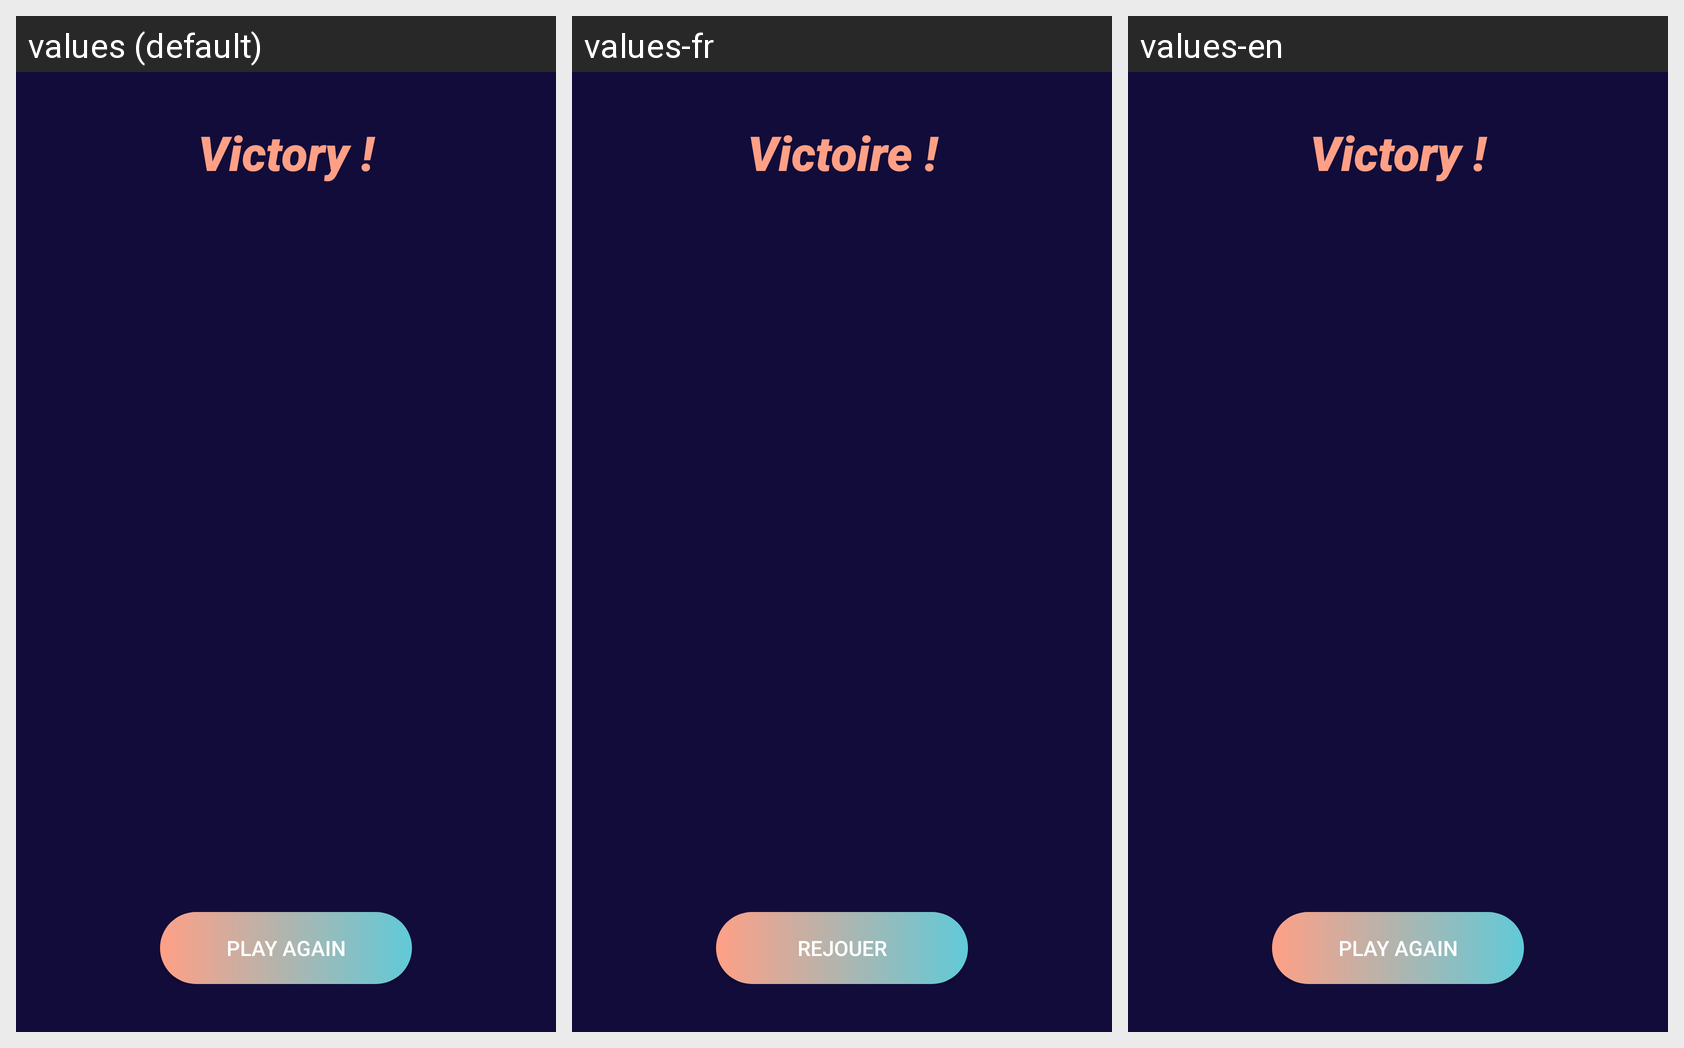

The same Android screen rendered under several of its app's locales, left to right. List the strings drawn on it with the default value and each locale's translation.
Android screen res/layout/dialog_victory.xml rendered under 3 locales, left to right: values (default), values-fr, values-en. Device: Nexus 5 (rendered at 1080×1920; each locale shown at half size, 540×960, under a caption strip naming it); theme Theme.TicTacToe.
Strings drawn on this screen, with the default value and each locale's value (text and hints the layout hard-codes, and strings that could not be matched under every locale, appear in the picture but are not listed):

victory
  values: Victory !
  values-fr: Victoire !
  values-en: Victory !

play_again
  values: Play again
  values-fr: Rejouer
  values-en: Play again
